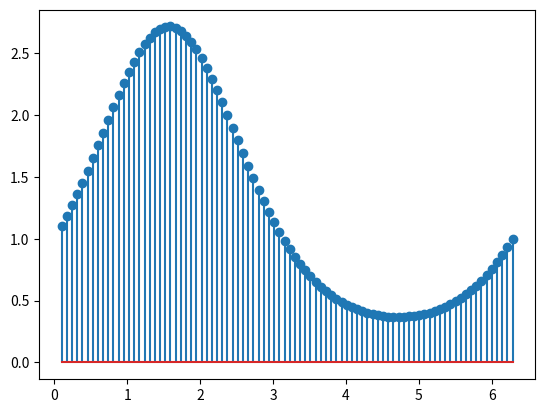

Generate this figure with matplotlib:
import matplotlib.pyplot as plt
import numpy as np

x=np.linspace(0.1, 2*np.pi, 88)
y=np.exp(np.sin(x))

plt.stem(x, y)
plt.show()
